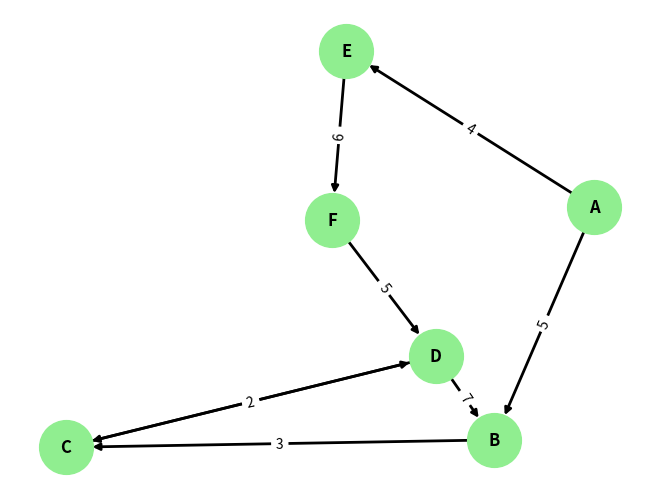

This figure's Python source:
# Атрибути та Орієнтовані Графи
import networkx as nx
import matplotlib.pyplot as plt

# Створення Орієнтованого графа
# Використовуємо DiGraph (Directed Graph)
# Тепер ребро A -> B не те саме, що B -> A
DG = nx.DiGraph()

# 2. Додавання вузлів з атрибутами
# Додамо перехрестя (вузли)
# Ми можемо додати атрибути (дані) прямо при створенні
DG.add_node("A", type="Roundabout")  # Перехрестя А - кільце
DG.add_node("B", type="Crossroads")  # Перехрестя B - звичайне
DG.add_node("C", type="Industrial")  # Виїзд у промислову зону
DG.add_node("D", type="Residential")  # В'їзд у житловий район
DG.add_node("E", type="Highway")  # В'їзд на трасу
DG.add_node("F", type="Mall")  # Торговий центр з парковкою

# Додавання ребер з атрибутами
# Моделюємо вулиці (ребра)
# Додаємо атрибути 'weight' (вага/час) та 'label' (назва)

# Вулиця з A до B (одностороння), час 5 хв
DG.add_edge("A", "B", weight=5, label="Main St")

# Вулиця з B до C (одностороння), час 3 хв
DG.add_edge("B", "C", weight=3, label="Oak Ave")

# Вулиця між C і D (двостороння)
# В DiGraph двосторонній рух моделюється ДВОМА окремими ребрами
DG.add_edge("C", "D", weight=2, label="Side Rd")
DG.add_edge("D", "C", weight=2, label="Side Rd")

# Трасу з A до Е (виїзд на кільцеву дорогу)
DG.add_edge("A", "E", weight=4, label="Ring Rd")
# В'їзд з траси до торгового центру
DG.add_edge("E", "F", weight=6, label="Mall Expwy")
# З торгового центру можна повернутися в житловий район
DG.add_edge("F", "D", weight=5, label="Market Blvd")
# Додамо дорогу з житлового району до перехрестя B
DG.add_edge("D", "B", weight=7, label="Elm St")

# --- 4. Доступ до атрибутів ---
print("\n--- Доступ до атрибутів ---")

# Отримуємо атрибут вузла "A"
print(f"Тип вузла 'A': {DG.nodes['A']['type']}")

# Отримуємо атрибути ребра "A" -> "B"
print(f"Вулиця A->B: {DG.edges['A', 'B']['label']}")
print(f"Час у дорозі A->B: {DG['A']['B']['weight']} хв")


# Перевіряємо різницю: чи є шлях з B до A?
print(f"Чи існує ребро B -> A? {'Так' if DG.has_edge('B', 'A') else 'Ні'}")
print(f"Чи існує ребро A -> B? {'Так' if DG.has_edge('A', 'B') else 'Ні'}")

# --- 5. Візуалізація DiGraph ---
print("\nМалюємо орієнтований граф...")
# Для DiGraph важливо показати стрілки

# Використовуємо spring_layout для кращого розташування
pos = nx.spring_layout(DG, seed=42)

nx.draw(
    DG,
    pos,
    with_labels=True,
    node_color="lightgreen",
    node_size=1500,
    font_weight="bold",
    width=2,
    arrowsize=10,  # Розмір стрілок
)

# Додамо мітки ребер (назви вулиць)
edge_labels = nx.get_edge_attributes(DG, "weight")
nx.draw_networkx_edge_labels(DG, pos, edge_labels=edge_labels)

plt.show()
